pico-8 play session: hold ← + tap ❎

[t = 4 s] hold ← ~4s, tap ❎ ~7×
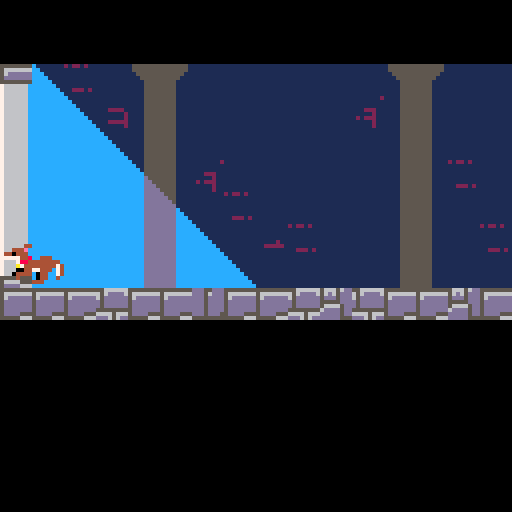
[t = 6 s] hold ← ~6s, tap ❎ ~10×
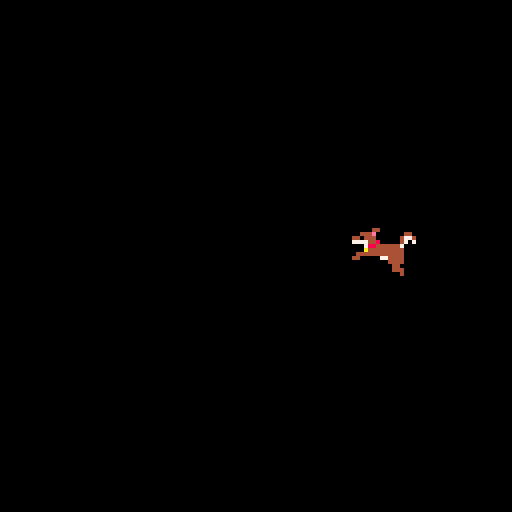
[t = 8 s] hold ← ~8s, tap ❎ ~14×
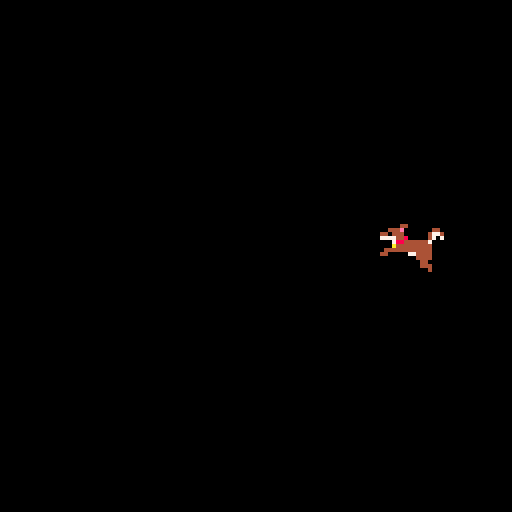

pico-8 cartridge
version 16
__lua__
--main screen stuff here
-------------------------------
--state = 0
dogf = 0
dogf2 = 0
gravity = 0.3

mapx = 26
mapy = 34

p1={x=19,y=56,w=8,h=9,vx=0,
vy=0,rx=0,ry=0,s=1,f=false,t=0,
grounded=false,i=0}


--calls update function from
--relevant gamestate
function _update60()
	
	dogf+=1
	dogf2+=1
	
		if(p1.grounded == false) then
  	p1.vy+=gravity
 	end
  
  --handle movement buttons
  if btn(➡️) then
   p1.vx=1
   p1.f=false 
  elseif btn(⬅️) then
   p1.vx=-1
   p1.f=true --flip if going left
  else p1.vx*=0.8 --slow to a stop
  end
  
  --jump if grounded
  if btnp(🅾️) and p1.grounded then
   p1.vy=-6
   sfx(4)
  elseif btnp(🅾️) then
   p1.vy-=2
   sfx(5)
  else p1.vy*=0.9
 end 
 
 if(p1.x > 125) then
 	p1.x = 0
 	mapx+=16
 end
 
 if(p1.x < -5) then
 	p1.x = 120
 	mapx-=16
 end
 
 if(p1.y > 65) then
 	p1.y = 2
 	mapy += 8
 end
 
 if(p1.y < 1) then
 	p1.y = 64
 	mapy -= 8
 end
	
 move(p1,p1.vx,p1.vy,nil,landonwall)
end

function _draw()


		--map & screen reset here
		cls()
 	map(mapx,mapy,0,16,32,8)
 	palt(11,true) 
 	palt(0,false) 
 	
 	--player idle anim
 if(p1.grounded == true) then
 	if(p1.vx < 0.1) and (p1.vx > -0.1) then
 		
 		if(p1.i >= 120) then
 			 if(dogf > 15) then
 						p1.s = 96
 					if(dogf >= 45) then
 						dogf = 0
 					end
 				else
 						p1.s = 112
 				end
 				
 			p1.h = 8
 		else	
 			p1.s = 64
 			p1.i+= 1
 		end
 	else
 		p1.i = 0
 		dogf2 += 1
 		if(dogf2 >= 49) then
 			dogf2 = 0
 		end
 		if(dogf2 < 10) then
 			p1.s = 66
 			p1.h = 11
 		elseif(dogf2 < 20) then
 			p1.s = 98
 			p1.h = 11
 		elseif(dogf2 < 30) then
 			p1.s = 68
 			p1.h = 11
 		elseif(dogf2 < 40) then
 			p1.s = 100
 			p1.h = 11
 		elseif(dogf2 < 50) then
 			p1.s = 98
 			p1.h = 11
 		end
 	end
 
 --if the player is airborne
 else
 	p1.h = 11
 	if(p1.vy > 0) then
 		p1.s = 68
 	else
 		p1.s = 100
 	end
	end
 	
 	if(p1.h > 8) then
 		spr(p1.s,p1.x,p1.y+(16-p1.h),2,2,p1.f)
 	else
 		spr(p1.s,p1.x,p1.y+(16-p1.h),2,1,p1.f)
 	end
 

end
-->8
--collision stuff copied from 
--------------------------------
function overlapmap(x,y)
--function returns true if there
--is a tile with flag n that
--overlaps a sprite at x,y

 --first we need to know
 --which cels it is touching
 local minmapx=flr((x+1)/8)
 local maxmapx=flr((x+7)/8)
 local minmapy=flr((y+1)/8)
 local maxmapy=flr((y+7)/8)
 
 --walls have flag 0
 if fget(mget(minmapx+mapx-1,minmapy+mapy-1),0) then
  return true
 elseif fget(mget(minmapx+mapx,maxmapy+mapy-1),0) then
  return true
 elseif fget(mget(maxmapx+mapx,minmapy+mapy-1),0) then
  return true
 elseif fget(mget(maxmapx+mapx,maxmapy+mapy-1),0) then
  return true
 else
  return false
 end
end

--moves object by amtx,amty
--one pixel at a time
--stop moving if hit a wall
--and calls function if it
--touches on x or y

-- [redacted]
--towerfall blog post
function move(s,amtx,amty,oncollidex,oncollidey)
 --increment move counter with move amount
 s.rx+=amtx
 s.ry+=amty
 --round to nearest pixel value
 local movex=flr(s.rx+0.5)
	local movey=flr(s.ry+0.5)
	
 if movex==0 and movey==0 then return end 
 
 s.rx-=movex
 local sign=sgn(movex)
 
 --move 1 pixel at a time unless
 --collision detected - then stop
 while movex~=0 do
  if overlapmap(s.x+sign,s.y)==false then
   --move 1 pixel
   s.x+=sign
   --decrement counter
   movex-=sign
  else
   --stop and do not move
   
   if oncollidex~=nil then
    oncollidex(s) 
   end
   break
   
  end
 end
 
 --now do the same in y
 s.ry-=movey
 sign=sgn(movey)
 
 if(overlapmap(s.x,s.y+sign)==false) then
 	s.grounded=false
 end
 
 while movey~=0 do
  if overlapmap(s.x,s.y+sign)==false then
   --move 1 pixel
   s.y+=sign
   --decrement counter
   movey-=sign
   s.grounded=false
  else
   --stop and do not move
   s.vy=0
   --call collide if we landed
   if oncollidey~=nil and sign==1 then
    oncollidey(s) end
   break
  end
 end
end

function landonwall(s)
 --sprite s hit wall with direction d
 s.grounded=true
end
__gfx__
00000000555555555566666601111111111111777611111111111111c11111cc1555555555555551555555550000000000000000000000000000000000000000
0000000056666666656dddd600111111111117777761111111111111cc1111cc1555555555555551566666660000000000000000000000000000000000000000
0000000056dddddd65dddddd00011111111117777761111111111111ccc111cc115555555555551156dddddd0000000000000000000000000000000000000000
000000005dddddddd5dddddd0000111111111777776c111111111111cccc11cc11155555555551115ddddddd0000000000000000000000000000000000000000
000000005dddddddd5dddddd0000011111111777776cc11111111111ccccc1cc1111555555551111555555550000000000000000000000000000000000000000
000000005ddddddd555555550000001111111777776ccc1111111111cccccccc11115555555511117666666c0000000000000000000000000000000000000000
000000005dddd555666656660000000111111777776cccc111111111cccccccc11115555555511117666666c0000000000000000000000000000000000000000
0000000055555666ddd656dd0000000011111777776ccccc11111111cccccccc11115555555511117666666c0000000000000000000000000000000000000000
11111111566656ddddd55ddd1111111111111777776cccccddddcccc1111111c11115555555511117666666c0000000000000000000000000000000000000000
1111111156d65dddddd56ddd1111111111111777776cccccddddcccc1111111c11115555555511117666666c0000000000000000000000000000000000000000
111111115ddd5dddddd5dddd0111111111111777776cccccddddcccc1111111c11115555555511117666666c0000000000000000000000000000000000000000
1111111155555dddddd5dddd0111111111111666666cccccddddcccc1111111c11115555555511117666666c0000000000000000000000000000000000000000
11111111566665ddddd5dddd0011111111111cccccccccccddddcccc1111111c11115555555511117666666c0000000000000000000000000000000000000000
111111116dddd5ddddd5dddd0011111111111cccccccccccddddcccc1111111c1111555555551111555555550000000000000000000000000000000000000000
11111111ddddd5ddddd5ddd50001111111111cccccccccccddddcccc1111111c1111555555551111566665550000000000000000000000000000000000000000
11111111ddddd555555555550001111111111cccccccccccddddcccc1111111c11115555555511115dddd6660000000000000000000000000000000000000000
1111111111111111cccccccc1ccccccc11111cccccccccccc111111111111111c1115555555511117666666c0000000000000000000000000000000000000000
1111111111111111cccccccc11cccccc11111ccccccccccccc11111111111111cc115555555511117666666c0000000000000000000000000000000000000000
1111111111111111cccccccc111ccccc11111cccccccccccccc1111111111111ccc15555555511117666666c0000000000000000000000000000000000000000
1112222111111111cccccccc1111cccc11111ccccccccccccccc111111111111cccc5555555511117666666c0000000000000000000000000000000000000000
1111111211111211cccccccc11111ccc11111cccccccccccccccc11111111111ccccd555555511117666666c0000000000000000000000000000000000000000
1111111211222221cccccccc111111cc11111ccccccccccccccccc1111111111ccccdd55555511117666666c0000000000000000000000000000000000000000
1112222211111111cccccccc1111111c111111ccccccccccccccccc111111111ccccddd5555511117666666c0000000000000000000000000000000000000000
1111111211111111cccccccc11111111111111cccccccccccccccccc11111111ccccdddd555511117666666c0000000000000000000000000000000000000000
111111122122121111111111c1111777111111cccccccccccccccccc11111111ccccddddd5551111000000000000000000000000000000000000000000000000
111111111111111111111111cc111777111111ccccccccccccccccccc1111111ccccdddddd551111000000000000000000000000000000000000000000000000
111111111111111111111111ccc11777111111cccccccccccccccccccc111111ccccddddddd51111000000000000000000000000000000000000000000000000
111222111111111111111111cccc1666111111ccccccccccccccccccccc11111ccccdddddddd1111000000000000000000000000000000000000000000000000
111112111111111111111111cccccccc111111cccccccccccccccccccccc1111ccccddddddddc111000000000000000000000000000000000000000000000000
121222111111111111111111cccccccc111111ccccccccccccccccccccccc111ccccddddddddcc11000000000000000000000000000000000000000000000000
111112111122212111111111cccccccc111111cccccccccccccccccccccccc11ccccddddddddccc1000000000000000000000000000000000000000000000000
111112111111111111111111cccccccc111111ccccccccccccccccccccccccc1ccccddddddddcccc000000000000000000000000000000000000000000000000
bbbbbbbbbbbbbbbbbbbbbbbbbbbbbbbbbbbbbbbbb44bbbbbbbbbbbbbbbbbbbbbbbbbbbbbbbbbbbbb00000000000000000000000000000000b4bbbb0bbbbbbbbb
bb7bbbbb44bbbbbbbbbbbbbbb44bbbbbb44bbbbbbbe444bbb44bbbbbbbbbbbbbbbbbbbbbbbbbbbbb00000000000000000000000000000000bb444b00bbbbbbbb
b747bbbbbe44bbbbbb44444bbbe444bb4774bbbbbb444044bb74bbbbbbbbbbbbbbbbbbbbbbbbbbbb00000000000000000000000000000000bb4e44000bbbbbbb
74bbbbbbb44044bbb4774444bb4440447b74bbbbb8447777bb74bbbbbbbbbbbbbbbbbbbbbbbbbbbb00000000000000000000000000000000bb4ee4440bbbbbbb
74bbbbbb844777bbb47b444444847777bbb7444444887bbbbbb744bbb44444bbbbbbbbbbbbbbbbbb00000000000000000000000000000000bb4444444bbbbbbb
b74444444887bbbb47bb444444488bbbbbb444444444abbbbbb4444bbb444044bbbbbbbbbbbbbbbb00000000000000000000000000000000b444444444bbbbbb
b4444444447abbbbbbbb4447444bbabbbbb444444444444bbb44444444847777bbbbbbbbbbbbbbbb00000000000000000000000000000000b444440744440bbb
b4447777447bbbbbbbbbb440447bbbbbbbb44447700bbb44bb44444444488bbbbbbbbbbbbbbbbbbb000000000000000000000000000000004444440044444bbb
b4440b77440bbbbbbbbbbb444000bbbbbbb44440bb00bbbbbb4447444447abbbbbbbbbbbbbbbbbbb000000000000000000000000000000004444444444444bbb
bb440bbbb40bbbbbbbbbbb440bbbbbbbbbbb440bbbb00bbbbb0447777440bbbbbbbbbbbbbbbbbbbb000000000000000000000000000000004444447777777bbb
bb4440bbb440bbbbbbbbbbbbbbbbbbbbbbb4440bbbbbbbbbbb044bbbb440bbbbbbbbbbbbbbbbbbbb0000000000000000000000000000000044444777ede7bbbb
bbbbbbbbbbbbbbbbbbbbbbbbbbbbbbbbbbb4bbbbbbbbbbbbbbb0444bbb4440bbbbbbbbbbbbbbbbbb000000000000000000000000000000004444777bedebbbbb
bbbbbbbbbbbbbbbbbbbbbbbbbbbbbbbbbbbbbbbbbbbbbbbbbbbbbbbbbbbbbbbbbbbbbbbbbbbbbbbb00000000000000000000000000000000444777bbeeebbbbb
bbbbbbbbbbbbbbbbbbbbbbbbbbbbbbbbbbbbbbbbbbbbbbbbbbbbbbbbbbbbbbbbbbbbbbbbbbbbbbbb00000000000000000000000000000000447777bbbbbbbbbb
bbbbbbbbbbbbbbbbbbbbbbbbbbbbbbbbbbbbbbbbbbbbbbbbbbbbbbbbbbbbbbbbbbbbbbbbbbbbbbbb00000000000000000000000000000000477777bbbbbbbbbb
bbbbbbbbbbbbbbbbbbbbbbbbbbbbbbbbbbbbbbbbbbbbbbbbbbbbbbbbbbbbbbbbbbbbbbbbbbbbbbbb0000000000000000000000000000000047777bbbbbbbbbbb
bbbbbbbbbbbbbbbbbbbbbbbbb44bbbbbbbbbbbbbbbbbbbbbbbbbbbbbbbbbbbbbbbbbbbbbbbbbbbbb000000000000000000000000000000000000000000000000
bbbbbbbb4444bbbbbbbbbbbbbbe444bbbbb744bbbbbbbbbbbbbbbbbbbbbbbbbbbbbbbbbbbbbbbbbb000000000000000000000000000000000000000000000000
bbbbbbbbb44044bbbbbbbbbbbb444044bb74bbbbb4bbbbbbbbbbbbbbbbbbbbbbbbbbbbbbbbbbbbbb000000000000000000000000000000000000000000000000
bbbbbbbb844777bbbbbb444bb8447777bb74bbbbbb4444bbbbbbbbbbbbbbbbbbbbbbbbbbbbbbbbbb000000000000000000000000000000000000000000000000
bb4444444887bebbbb44444444887bbbbbb744bbbb444044bbbbbbbbbbbbbbbbbbbbbbbbbbbbbbbb000000000000000000000000000000000000000000000000
b4744444444abbbbb47444444447abbbbbb4444bb8847777bbbbbbbbbbbbbbbbbbbbbbbbbbbbbbbb000000000000000000000000000000000000000000000000
47744477440bbbbbb47b444774400bbbbb44444444488bbbbbbbbbbbbbbbbbbbbbbbbbbbbbbbbbbb000000000000000000000000000000000000000000000000
44b444404440bbbbb47bb440b44440bbbb4444444447a00bbbbbbbbbbbbbbbbbbbbbbbbbbbbbbbbb000000000000000000000000000000000000000000000000
bbbbbbbbbbbbbbbbbb4bb440bbbb4bbbb4444744444400bbbbbbbbbbbbbbbbbbbbbbbbbbbbbbbbbb000000000000000000000000000000000000000000000000
bbbbbbbb4444bbbbbbbbbb444bbbbbbbb44447777744bbbbbbbbbbbbbbbbbbbbbbbbbbbbbbbbbbbb000000000000000000000000000000000000000000000000
bbbbb444b44044bbbbbbbbbbbbbbbbbbb4b00bbbbbb44bbbbbbbbbbbbbbbbbbbbbbbbbbbbbbbbbbb000000000000000000000000000000000000000000000000
bbb44444844777bbbbbbbbbbbbbbbbbbb4b0bbbbbbbb44bbbbbbbbbbbbbbbbbbbbbbbbbbbbbbbbbb000000000000000000000000000000000000000000000000
bb4444444887bbbbbbbbbbbbbbbbbbbbbbbbbbbbbbbbbbbbbbbbbbbbbbbbbbbbbbbbbbbbbbbbbbbb000000000000000000000000000000000000000000000000
b4744477447abbbbbbbbbbbbbbbbbbbbbbbbbbbbbbbbbbbbbbbbbbbbbbbbbbbbbbbbbbbbbbbbbbbb000000000000000000000000000000000000000000000000
4774440b440bbbbbbbbbbbbbbbbbbbbbbbbbbbbbbbbbbbbbbbbbbbbbbbbbbbbbbbbbbbbbbbbbbbbb000000000000000000000000000000000000000000000000
44b444404440bbbbbbbbbbbbbbbbbbbbbbbbbbbbbbbbbbbbbbbbbbbbbbbbbbbbbbbbbbbbbbbbbbbb000000000000000000000000000000000000000000000000
00000000000000000000000000000000000000000000000000000000000000000000000000000000000000000000000000000000000000000000000000000000
00000000000000000000000000000000000000000000000000000000000000000000000000000000000000000000000000000000000000000000000000000000
00000000000000000000000000000000000000000000000000000000000000000000000000000000000000000000000000000000000000000000000000000000
00000000000000000000000000000000000000000000000000000000000000000000000000000000000000000000000000000000000000000000000000000000
0000000000000000000000000000000000000000000000000000a062130180900101010101018090010101010180900101010101018090010101010101010101
01010101010101010110000000000000000000000000000000000000000000000000000000000000000000000000000000000000000000000000000000000000
0000000000000000000000000000000000000000000000000000a263620281910101010101038191010101010181910140504050018191010101010101010140
50010140500103010111000000000000000000000000000000000000000000000000000000000000000000000000000000000000000000000000000000000000
0000000000000000000000000000000000000000000000000000a253536281910101010101018191010101010181910141513351628191011301010101010141
51620141516201010121000000000000000000000000000000000000000000000000000000000000000000000000000000000000000000000000000000000000
0000000000000000000000000000000000000000000000000000a253535382920301010101018192130101120381910142535353538292010101010101010342
22226242535262130111000000000000000000000000000000000000000000000000000000000000000000000000000000000000000000000000000000000000
0000000000000000000000000000000000000000000000000000a253535383930113012301018191010102010181910143535353228393120201010201011243
53532270535352620221000000000000000000000000000000000000000000000000000000000000000000000000000000000000000000000000000000000000
0000000000000000000000000000000000000000000000000000a253535383616201121301018191011301130181911371532253538361620101010113010143
53535322535353526211000000000000000000000000000000000000000000000000000000000000000000000000000000000000000000000000000000000000
0000000000000000000000000000000000000000000000000000a153535383615362010101018191010101010181910171535353538361526201010101010143
53535353535353535221000000000000000000000000000000000000000000000000000000000000000000000000000000000000000000000000000000000000
00000000000000000000000000000000000000000000000000001010102010102110102011201010111010201020101010202010201020102010101001010120
10535310105353531010000000000000000000000000000000000000000000000000000000000000000000000000000000000000000000000000000000000000
00000000000000000000000000000000000000000000000000001111111120212111112011102111212111211121112111211111211121112111211101010121
11535321105353531121000000000000000000000000000000000000000000000000000000000000000000000000000000000000000000000000000000000000
00000000000000000000000000000000000000000000000000002060606060606060606060606060606001010180900101010101018090010101809001010101
01322262013222101110000000000000000000000000000000000000000000000000000000000000000000000000000000000000000000000000000000000000
00000000000000000000000000000000000000000000000000002160606060405060405060405060606001010181910101010101018191010101819102010101
01013222620110112011000000000000000000000000000000000000000000000000000000000000000000000000000000000000000000000000000000000000
00000000000000000000000000000000000000000000000000001060026060415162415162415162601201010181910101010101018191010101819101130101
01010132221011112010000000000000000000000000000000000000000000000000000000000000000000000000000000000000000000000000000000000000
00000000000000000000000000000000000000000000000000001060601260425252705252705252626001010181910101020101018191010101819101010213
01010101101011202111000000000000000000000000000000000000000000000000000000000000000000000000000000000000000000000000000000000000
00000000000000000000000000000000000000000000000000001060606003435252525252525252526201020181910301011201018191010101819101010112
01030110211120212110000000000000000000000000000000000000000000000000000000000000000000000000000000000000000000000000000000000000
00000000000000000000000000000000000000000000000000001060606060435252525252525252525262011281910113010101018191130201819101010101
01011011111021112111000000000000000000000000000000000000000000000000000000000000000000000000000000000000000000000000000000000000
00000000000000000000000000000000000000000000000000001010101010101010101010101010102110212121112111201020102010102020101020201010
20101121102121212110000000000000000000000000000000000000000000000000000000000000000000000000000000000000000000000000000000000000
00000000000000000000000000000000000000000000000000000000000000000000000000000000001121212110212010101021212020202111201020102011
10202121111021212111000000000000000000000000000000000000000000000000000000000000000000000000000000000000000000000000000000000000
00000000000000000000000000000000000000000000000000000000000000000000000000000000000010201111101110201020201020101111101010101010
10101010101010101020000000000000000000000000000000000000000000000000000000000000000000000000000000000000000000000000000000000000
__gff__
0001010000000000000000000000000000010100000000000000000000000000000000000000000000000000000000000000000000000000000000000000000000000000000000000000000000000000000000000000000000000000000000000000000000000000000000000000000000000000000000000000000000000000
0000000000000000000000000000000000000000000000000000000000000000000000000000000000000000000000000000000000000000000000000000000000000000000000000000000000000000000000000000000000000000000000000000000000000000000000000000000000000000000000000000000000000000
__map__
0000000000000000000000000000000000000000000000000000000000000000000000000000000000000000000000000000000000000000000000000000000000000000000000000000000000000000000000000000000000000000000000000000000000000000000000000000000000000000000000000000000000000000
0000000000000000000000000000000000000000000000000000000000000000000000000000000000000000000000000000000000000000000000000000000000000000000000000000000000000000000000000000000000000000000000000000000000000000000000000000000000000000000000000000000000000000
0000000000000000000000000000000000000000000000000000000000000000000000000000000000000000000000000000000000000000000000000000000000000000000000000000000000000000000000000000000000000000000000000000000000000000000000000000000000000000000000000000000000000000
0000000000000000000000000000000000000000000000000000000000000000000000000000000000000000000000000000000000000000000000000000000000000000000000000000000000000000000000000000000000000000000000000000000000000000000000000000000000000000000000000000000000000000
0000000000000000000000000000000000000000000000000000000000000000000000000000000000000000000000000000000000000000000000000000000000000000000000000000000000000000000000000000000000000000000000000000000000000000000000000000000000000000000000000000000000000000
0000000000000000000000000000000000000000000000000000000000000000000000000000000000000000000000000000000000000000000000000000000000000000000000000000000000000000000000000000000000000000000000000000000000000000000000000000000000000000000000000000000000000000
0000000000000000000000000000000000000000000000000000000000000000000000000000000000000000000000000000000000000000000000000000000000000000000000000000000000000000000000000000000000000000000000000000000000000000000000000000000000000000000000000000000000000000
0000000000000000000000000000000000000000000000000000000000000000000000000000000000000000000000000000000000000000000000000000000000000000000000000000000000000000000000000000000000000000000000000000000000000000000000000000000000000000000000000000000000000000
0000000000000000000000000000000000000000000000000000000000000000000000000000000000000000000000000000000000000000000000000000000000000000000000000000000000000000000000000000000000000000000000000000000000000000000000000000000000000000000000000000000000000000
0000000000000000000000000000000000000000000000000000000000000000000000000000000000000000000000000000000000000000000000000000000000000000000000000000000000000000000000000000000000000000000000000000000000000000000000000000000000000000000000000000000000000000
0000000000000000000000000000000000000000000000000000000000000000000000000000000000000000000000000000000000000000000000000000000000000000000000000000000000000000000000000000000000000000000000000000000000000000000000000000000000000000000000000000000000000000
0000000000000000000000000000000000000000000000000000000000000000000000000000000000000000000000000000000000000000000000000000000000000000000000000000000000000000000000000000000000000000000000000000000000000000000000000000000000000000000000000000000000000000
0000000000000000000000000000000000000000000000000000000000000000000000000000000000000000000000000000000000000000000000000000000000000000000000000000000000000000000000000000000000000000000000000000000000000000000000000000000000000000000000000000000000000000
0000000000000000000000000000000000000000000000000000000000000000000000000000000000000000000000000000000000000000000000000000000000000000000000000000000000000000000000000000000000000000000000000000000000000000000000000000000000000000000000000000000000000000
0000000000000000000000000000000000000000000000000000000000000000000000000000000000000000000000000000000000000000000000000000000000000000000000000000000000000000000000000000000000000000000000000000000000000000000000000000000000000000000000000000000000000000
0000000000000000000000000000000000000000000000000000000000000000000000000000000000000000000000000000000000000000000000000000000000000000000000000000000000000000000000000000000000000000000000000000000000000000000000000000000000000000000000000000000000000000
0000000000000000000000000000000000000000000000000000000000000000000000000000000000000000000000000000000000000000000000000000000000000000000000000000000000000000000000000000000000000000000000000000000000000000000000000000000000000000000000000000000000000000
0000000000000000000000000000000000000000000000000000000000000000000000000000000000000000000000000000000000000000000000000000000000000000000000000000000000000000000000000000000000000000000000000000000000000000000000000000000000000000000000000000000000000000
0000000000000000000000000000000000000000000000000000000000000000000000000000000000000000000000000000000000000000000000000000000000000000000000000000000000000000000000000000000000000000000000000000000000000000000000000000000000000000000000000000000000000000
0000000000000000000000000000000000000000000000000000000000000000000000000000000000000000000000000000000000000000000000000000000000000000000000000000000000000000000000000000000000000000000000000000000000000000000000000000000000000000000000000000000000000000
0000000000000000000000000000000000000000000000000000000000000000000000000000000000000000000000000000000000000000000000959500000000000000000000000000000000000000000000000000000000000000000000000000000000000000000000000000000000000000000000000000000000000000
